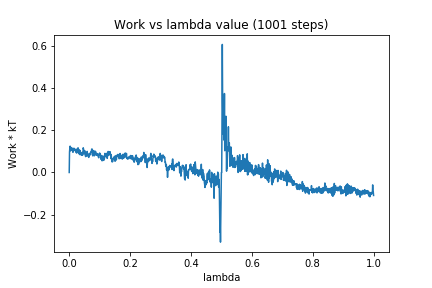

The data file committed next to this chart (first rows):
0, 0.0
1, 0.09661
2, 0.1153
3, 0.1246
4, 0.1025
5, 0.1131
6, 0.1128
7, 0.1181
8, 0.107
9, 0.1039
10, 0.1146
11, 0.1079
12, 0.09536
13, 0.09796
14, 0.104
15, 0.1146
16, 0.1077
17, 0.1132
18, 0.1108
19, 0.1034
20, 0.1066
21, 0.1041
22, 0.1087
23, 0.09389
24, 0.1101
25, 0.09227
26, 0.106
27, 0.1006
28, 0.1029
29, 0.1167
30, 0.09767
31, 0.1099
32, 0.09014
33, 0.1032
34, 0.08488
35, 0.1048
36, 0.09785
37, 0.09389
38, 0.09385
39, 0.08282
40, 0.09196
41, 0.09445
42, 0.08199
43, 0.09496
44, 0.08397
45, 0.08357
46, 0.1168
47, 0.1107
48, 0.1053
49, 0.1031
50, 0.08985
51, 0.1031
52, 0.08505
53, 0.08031
54, 0.07503
55, 0.08577
56, 0.09186
57, 0.0805
58, 0.07887
59, 0.09978
60, 0.07939
... 940 more rows
